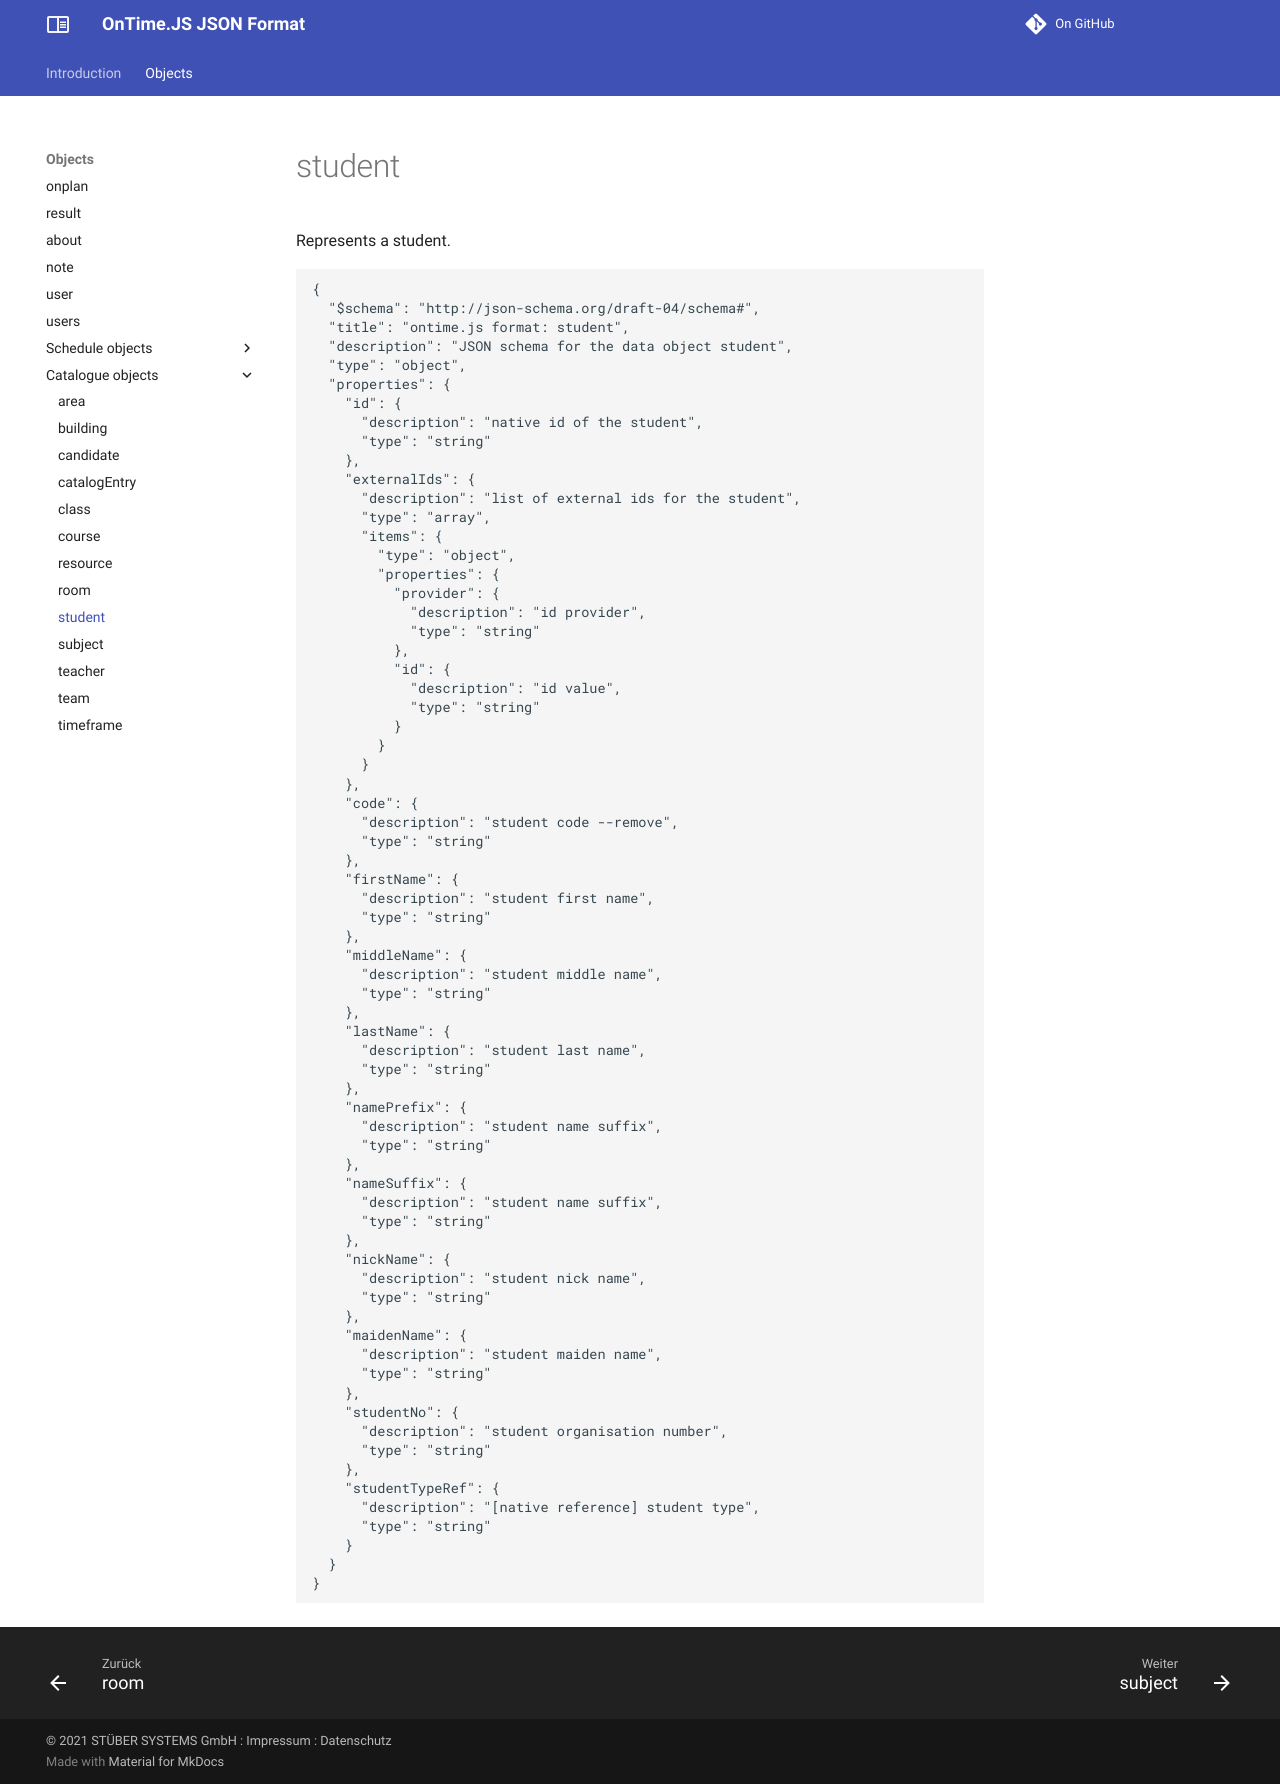

repository: stuebersystems/doc.ontimejs-json · page: objects/student/index.html · generator: mkdocs

# student

Represents a student.

```` json
{
  "$schema": "http://json-schema.org/draft-04/schema#",
  "title": "ontime.js format: student",
  "description": "JSON schema for the data object student",
  "type": "object",
  "properties": {
    "id": {
      "description": "native id of the student",
      "type": "string"
    },
    "externalIds": {
      "description": "list of external ids for the student",
      "type": "array",
      "items": {
        "type": "object",
        "properties": {
          "provider": {
            "description": "id provider",
            "type": "string"
          },
          "id": {
            "description": "id value",
            "type": "string"
          }
        }
      }
    },
    "code": {
      "description": "student code --remove",
      "type": "string"
    },
    "firstName": {
      "description": "student first name",
      "type": "string"
    },
    "middleName": {
      "description": "student middle name",
      "type": "string"
    },
    "lastName": {
      "description": "student last name",
      "type": "string"
    },
    "namePrefix": {
      "description": "student name suffix",
      "type": "string"
    },
    "nameSuffix": {
      "description": "student name suffix",
      "type": "string"
    },
    "nickName": {
      "description": "student nick name",
      "type": "string"
    },
    "maidenName": {
      "description": "student maiden name",
      "type": "string"
    },
    "studentNo": {
      "description": "student organisation number",
      "type": "string"
    },
    "studentTypeRef": {
      "description": "[native reference] student type",
      "type": "string"
    }
  }
}
````
